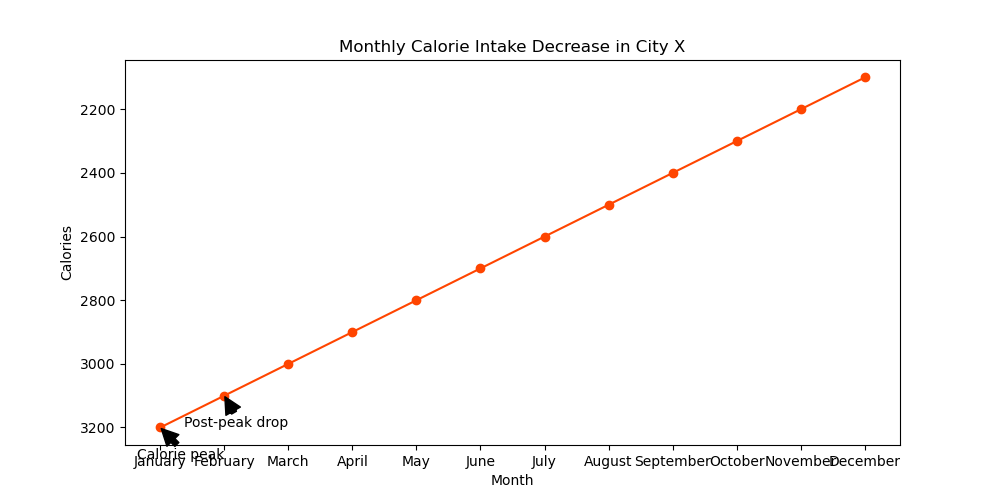

The data file committed next to this chart (first rows):
Month, Calories
January, 3200
February, 3100
March, 3000
April, 2900
May, 2800
June, 2700
July, 2600
August, 2500
September, 2400
October, 2300
November, 2200
December, 2100
